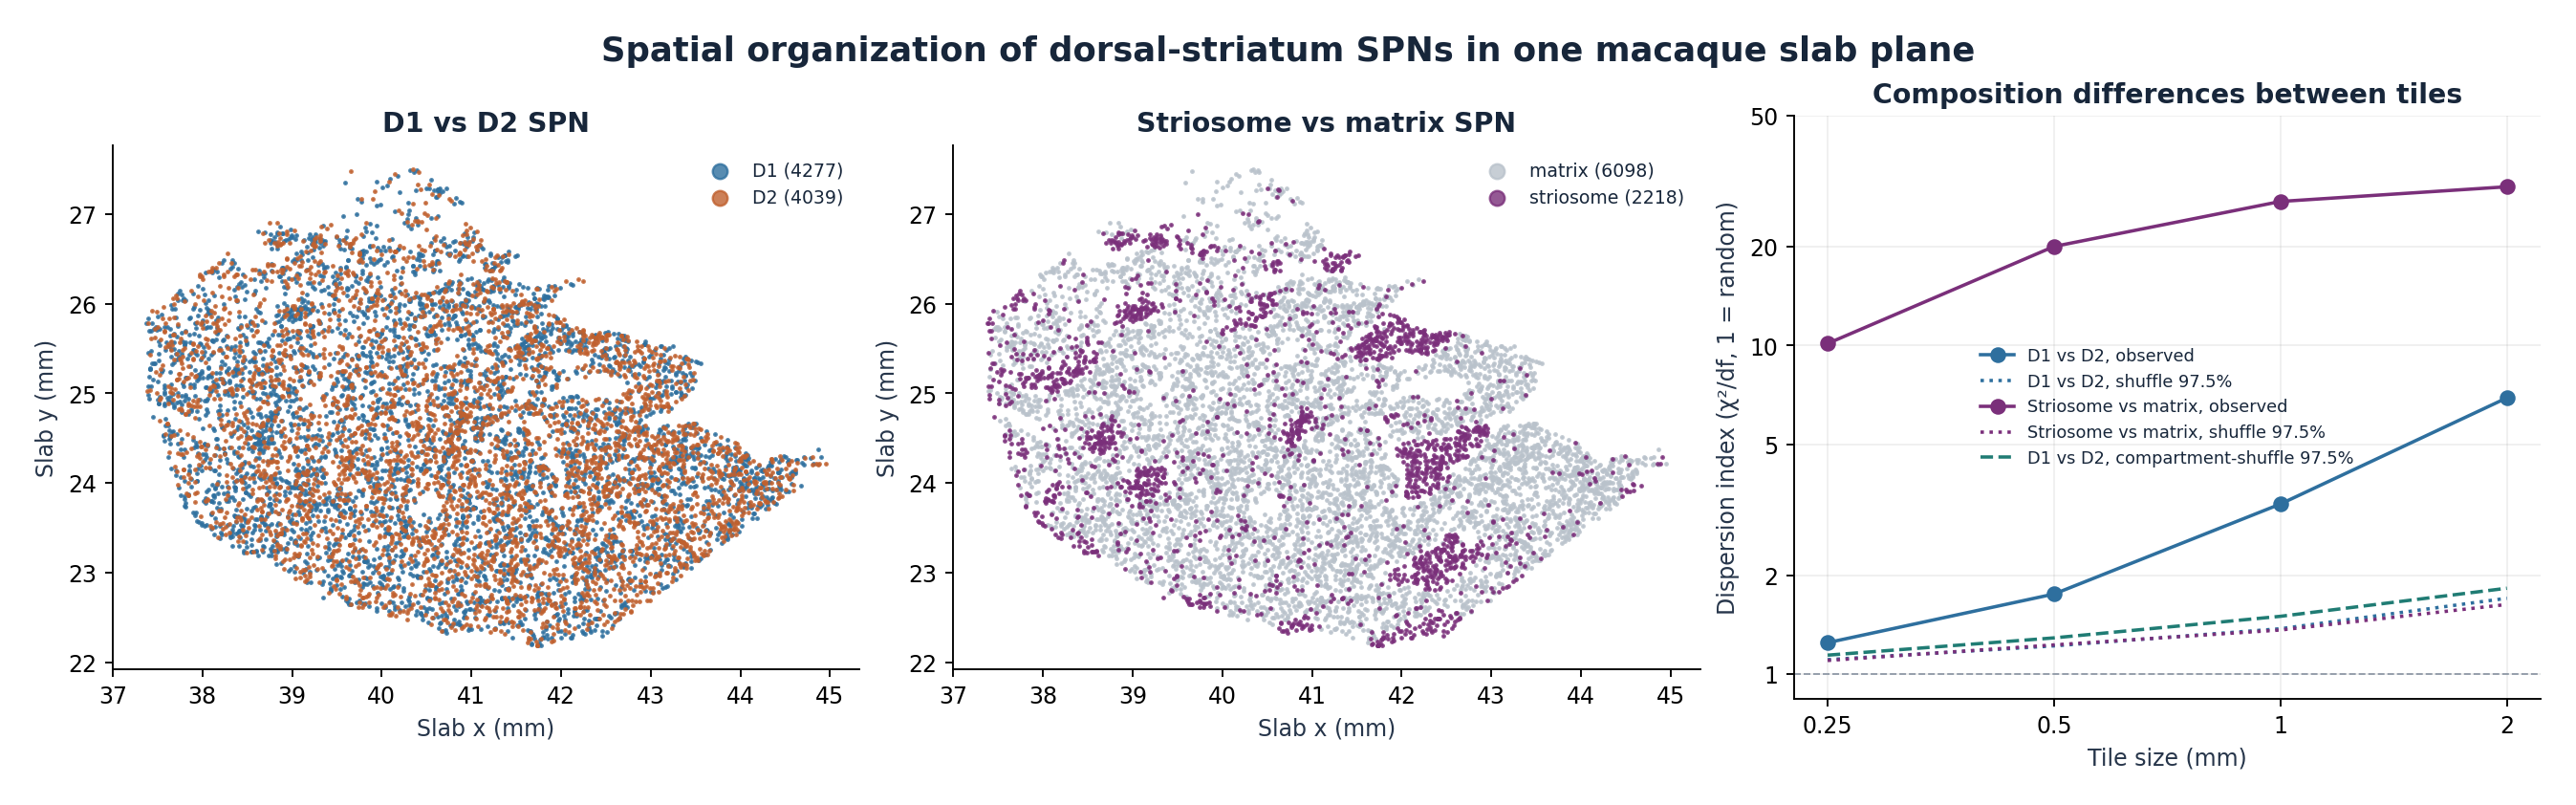

Here is the Python script that generated this plot:
"""At which spatial scale is the D1/D2 composition of macaque dorsal striatum organized?

Uses the same public MERSCOPE prefix and cell selection as `spatial.preflight`. Two label pairs are tested on
the same cells and positions:
- D1 vs D2 SPN (the question), and
- striosome vs matrix SPN (positive control: striosomes are known to form patches).
For each label pair: nearest-neighbour same-label fraction against shuffles, and a tile dispersion index
across 0.25–2 mm tiles against whole-plane label shuffles.
"""

import argparse
import json
from collections import Counter
from pathlib import Path

import matplotlib

matplotlib.use("Agg")
import matplotlib.pyplot as plt
import numpy as np

from analyze import figure_style, save
from spatial.preflight import mixing, neighbors, select_spns


SETTINGS = {"seed": 520117, "permutations": 500, "neighbors": 8, "scales_mm": [0.25, 0.5, 1.0, 2.0],
            "min_cells_per_tile": 10, "grid_offsets": [[0.0, 0.0], [0.5, 0.0], [0.0, 0.5], [0.5, 0.5]],
            "min_cells_per_plane": 1000}


def compartment(group):
    if "Striosome" in group:
        return "striosome"
    if "Matrix" in group:
        return "matrix"
    return None


def dispersion_index(positions, positive, scale, offset, min_cells):
    """Pearson chi-square of tile label fractions divided by its degrees of freedom.

    Values near 1 match independent labels; larger values mean composition differs between tiles.
    """
    tiles = np.floor((positions - positions.min(axis=0)) / scale + np.asarray(offset)).astype(int)
    _, tile_id = np.unique(tiles, axis=0, return_inverse=True)
    counts = np.bincount(tile_id)
    hits = np.bincount(tile_id, weights=positive.astype(float))
    use = counts >= min_cells
    p = hits[use].sum() / counts[use].sum()
    chi_square = np.sum((hits[use] - counts[use] * p) ** 2 / (counts[use] * p * (1 - p)))
    return float(chi_square / max(use.sum() - 1, 1)), int(use.sum())


def permute_within_strata(values, strata, rng):
    shuffled = values.copy()
    for stratum in np.unique(strata):
        use = strata == stratum
        shuffled[use] = rng.permutation(values[use])
    return shuffled


def multiscale(positions, positive, settings, rng, strata=None):
    rows = []
    for scale in settings["scales_mm"]:
        observed, tiles = zip(*(dispersion_index(positions, positive, scale, offset, settings["min_cells_per_tile"])
                                for offset in settings["grid_offsets"]))
        null = []
        for _ in range(settings["permutations"]):
            shuffled = rng.permutation(positive) if strata is None else permute_within_strata(positive, strata, rng)
            null.append(np.mean([dispersion_index(positions, shuffled, scale, offset, settings["min_cells_per_tile"])[0]
                                 for offset in settings["grid_offsets"]]))
        null = np.array(null)
        value = float(np.mean(observed))
        rows.append({"scale_mm": scale, "tiles": int(np.mean(tiles)), "dispersion_index": value,
                     "null_mean": float(null.mean()), "null_q975": float(np.quantile(null, 0.975)),
                     "one_sided_p": float((np.sum(null >= value) + 1) / (len(null) + 1))})
    return rows


def prefix_completeness(tables, plane):
    meta, coords, _, _ = tables
    in_coords = [row for row in coords.values() if row["slab_plane_label"] == plane]
    shared = [row for row in in_coords if row["cell_label"] in meta]
    extra = [row for row in in_coords if row["cell_label"] not in meta]
    xy = lambda rows: np.array([(float(r["x_slab_mm"]), float(r["y_slab_mm"])) for r in rows])
    shared_xy = xy(shared)
    extra_xy = xy(extra) if extra else np.empty((0, 2))
    return {"plane_rows_in_coords_prefix": len(in_coords), "plane_rows_in_metadata_prefix": len(shared),
            "truncated_by_metadata_prefix": len(extra) > 0,
            "shared_xy_mm_max": shared_xy.max(axis=0).tolist(),
            "beyond_metadata_xy_mm_max": extra_xy.max(axis=0).tolist() if len(extra_xy) else None}


def execute(directory, settings):
    tables, _, _, selected = select_spns(directory)
    rng = np.random.default_rng(settings["seed"])
    planes = {}
    for plane in sorted({row[3] for row in selected}):
        group = [row for row in selected if row[3] == plane]
        if len(group) < settings["min_cells_per_plane"]:
            continue
        positions = np.array([row[0] for row in group])
        sections = [row[2] for row in group]
        kind = np.array([row[1] for row in group])
        compartments = np.array([compartment(row[4]) for row in group], dtype=object)
        labelled = compartments != None  # noqa: E711 - elementwise test on an object array
        by_compartment = {}
        for comp in ("striosome", "matrix"):
            use = compartments == comp
            d1 = int(np.sum(use & (kind == "D1")))
            d2 = int(np.sum(use & (kind == "D2")))
            by_compartment[comp] = {"D1": d1, "D2": d2, "D1_fraction": d1 / (d1 + d2) if (d1 + d2) else None}
        planes[plane] = {
            "cells": len(group), "counts": dict(Counter(kind)),
            "compartment_counts": dict(Counter(c for c in compartments if c is not None)),
            "d1_d2_by_compartment": by_compartment,
            "prefix_coverage": prefix_completeness(tables, plane),
            "D1_vs_D2": {"neighbors": mixing(positions, kind, sections, settings["neighbors"], settings["permutations"]),
                         "multiscale": multiscale(positions, kind == "D1", settings, rng),
                         "multiscale_within_compartment": multiscale(
                             positions[labelled], kind[labelled] == "D1", settings,
                             np.random.default_rng(settings["seed"] + 1), compartments[labelled].astype(str))},
            "striosome_vs_matrix": {
                "cells": int(labelled.sum()),
                "neighbors": mixing(positions[labelled], compartments[labelled].astype(str),
                                    [s for s, keep in zip(sections, labelled) if keep], settings["neighbors"], settings["permutations"]),
                "multiscale": multiscale(positions[labelled], compartments[labelled] == "striosome", settings, rng)},
            "_points": (positions, kind, compartments)}
    return planes


def make_figure(planes, path):
    plane, data = max(planes.items(), key=lambda item: item[1]["cells"])
    positions, kind, compartments = data["_points"]
    fig, axes = plt.subplots(1, 3, figsize=(15.5, 4.6), layout="constrained")
    fig.suptitle("Spatial organization of dorsal-striatum SPNs in one macaque slab plane", fontsize=15, fontweight="bold")
    for ax, labels, palette, title in (
            (axes[0], kind, {"D1": "#2e6f9e", "D2": "#c0602e"}, "D1 vs D2 SPN"),
            (axes[1], compartments, {"matrix": "#b9c2cb", "striosome": "#7a2f7a"}, "Striosome vs matrix SPN")):
        for name, color in palette.items():
            use = labels == name
            ax.scatter(positions[use, 0], positions[use, 1], s=1.2, c=color, label=f"{name} ({use.sum()})", alpha=0.8)
        ax.set(title=title, xlabel="Slab x (mm)", ylabel="Slab y (mm)", aspect="equal")
        ax.legend(frameon=False, fontsize=8, markerscale=6, loc="upper right")
    ax = axes[2]
    for key, color, name in (("D1_vs_D2", "#2e6f9e", "D1 vs D2"), ("striosome_vs_matrix", "#7a2f7a", "Striosome vs matrix")):
        rows = data[key]["multiscale"]
        scales = [r["scale_mm"] for r in rows]
        ax.plot(scales, [r["dispersion_index"] for r in rows], "o-", color=color, label=f"{name}, observed")
        ax.plot(scales, [r["null_q975"] for r in rows], ":", color=color, label=f"{name}, shuffle 97.5%")
    stratified = data["D1_vs_D2"]["multiscale_within_compartment"]
    ax.plot([r["scale_mm"] for r in stratified], [r["null_q975"] for r in stratified], "--", color="#207c74",
            label="D1 vs D2, compartment-shuffle 97.5%")
    ax.axhline(1, color="#929ca9", lw=0.8, linestyle="--")
    ax.set(xscale="log", yscale="log", title="Composition differences between tiles", xlabel="Tile size (mm)",
           ylabel="Dispersion index (χ²/df, 1 = random)")
    ax.set_xticks([0.25, 0.5, 1, 2], ["0.25", "0.5", "1", "2"])
    ax.set_yticks([1, 2, 5, 10, 20, 50], ["1", "2", "5", "10", "20", "50"])
    ax.minorticks_off()
    ax.legend(frameon=False, fontsize=7.5)
    ax.grid(alpha=0.2)
    save(fig, path)


if __name__ == "__main__":
    parser = argparse.ArgumentParser(description=__doc__, formatter_class=argparse.RawDescriptionHelpFormatter)
    parser.add_argument("--cache", type=Path, required=True, help="Directory filled by `spatial.preflight --fetch`")
    parser.add_argument("--out", type=Path, required=True, help="Folder for composition.json and composition.png")
    args = parser.parse_args()
    planes = execute(args.cache, SETTINGS)
    args.out.mkdir(parents=True, exist_ok=True)
    figure_style()
    make_figure(planes, args.out / "composition.png")
    report = {"settings": SETTINGS, "source": "spatial/preflight.json (same inputs and cell selection)",
              "planes": {plane: {k: v for k, v in data.items() if k != "_points"} for plane, data in planes.items()}}
    (args.out / "composition.json").write_text(json.dumps(report, ensure_ascii=False, indent=2) + "\n", encoding="utf-8")
